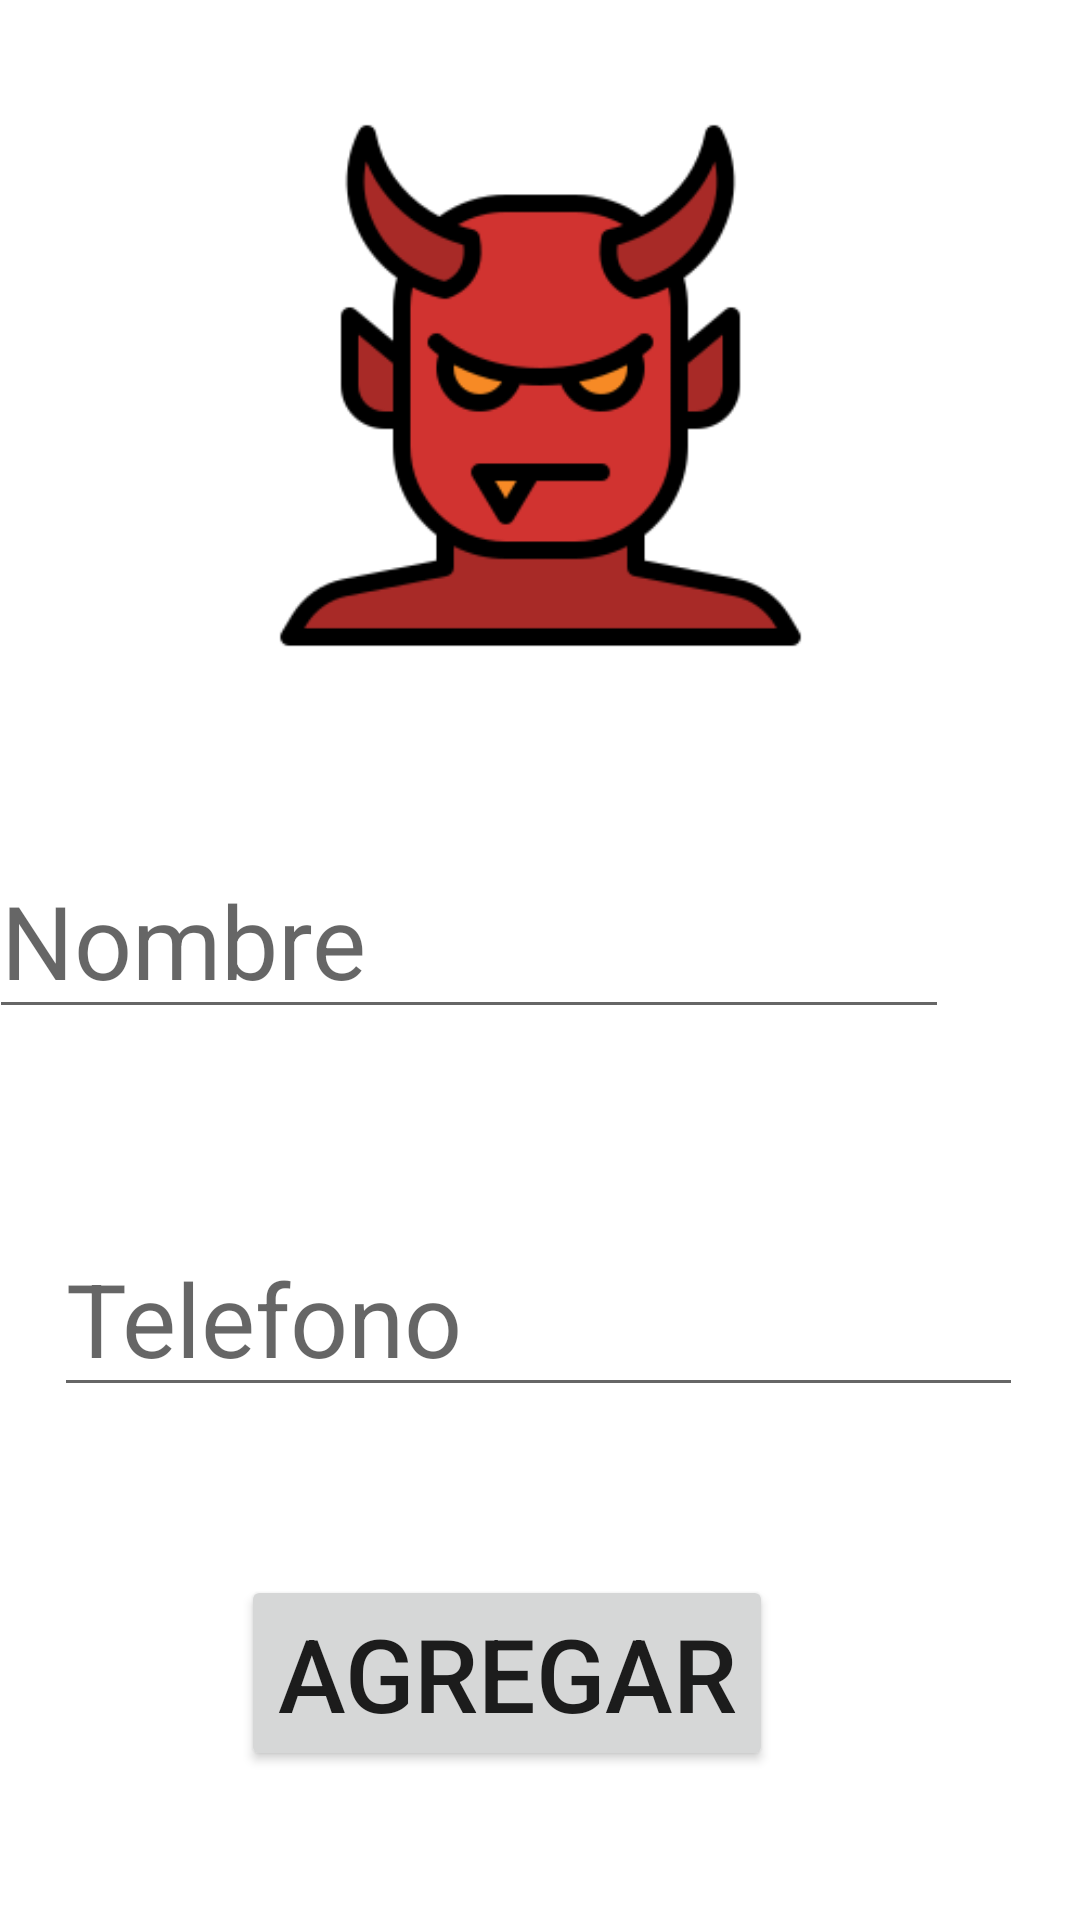

Here is an Android app screen rendered from its layout file. Give the layout XML and the strings, colors and styles it references.
<!-- AndroidManifest.xml: application theme Theme.Practica1_Unidad4 -->
<!-- res/layout/activity_agregar_lista_negra.xml -->
<?xml version="1.0" encoding="utf-8"?>
<androidx.constraintlayout.widget.ConstraintLayout xmlns:android="http://schemas.android.com/apk/res/android"
    xmlns:app="http://schemas.android.com/apk/res-auto"
    xmlns:tools="http://schemas.android.com/tools"
    android:layout_width="match_parent"
    android:layout_height="match_parent"
    tools:context=".AgregarListaNegra">

    <ImageView
        android:id="@+id/imageView"
        android:layout_width="195dp"
        android:layout_height="185dp"
        android:layout_marginTop="36dp"
        app:layout_constraintEnd_toEndOf="parent"
        app:layout_constraintStart_toStartOf="parent"
        app:layout_constraintTop_toTopOf="parent"
        app:srcCompat="@drawable/devil" />

    <EditText
        android:id="@+id/edtNombre"
        android:layout_width="320dp"
        android:layout_height="58dp"
        android:layout_marginTop="64dp"
        android:layout_marginEnd="44dp"
        android:hint="Nombre"
        android:textSize="34sp"
        app:layout_constraintEnd_toEndOf="parent"
        app:layout_constraintTop_toBottomOf="@+id/imageView" />

    <EditText
        android:id="@+id/edtPhone"
        android:layout_width="323dp"
        android:layout_height="58dp"
        android:layout_marginTop="68dp"
        android:ems="10"
        android:hint="Telefono"
        android:inputType="phone"
        android:textSize="34sp"
        app:layout_constraintEnd_toEndOf="parent"
        app:layout_constraintHorizontal_bias="0.487"
        app:layout_constraintStart_toStartOf="parent"
        app:layout_constraintTop_toBottomOf="@+id/edtNombre" />

    <Button
        android:id="@+id/btnAgregar"
        android:layout_width="wrap_content"
        android:layout_height="wrap_content"
        android:layout_marginTop="56dp"
        android:text="Agregar"
        android:textSize="34sp"
        app:layout_constraintBottom_toBottomOf="parent"
        app:layout_constraintEnd_toEndOf="parent"
        app:layout_constraintHorizontal_bias="0.439"
        app:layout_constraintStart_toStartOf="parent"
        app:layout_constraintTop_toBottomOf="@+id/edtPhone"
        app:layout_constraintVertical_bias="0.0" />
</androidx.constraintlayout.widget.ConstraintLayout>
<!-- resources referenced by this layout -->
<resources>
  <!-- drawable devil: png bitmap (drawable-v24, 13199 bytes) -->
  <style name="Theme.Practica1_Unidad4" parent="Theme.MaterialComponents.DayNight.DarkActionBar">
          
          <item name="colorPrimary">@color/purple_500</item>
          <item name="colorPrimaryVariant">@color/purple_700</item>
          <item name="colorOnPrimary">@color/white</item>
          
          <item name="colorSecondary">@color/teal_200</item>
          <item name="colorSecondaryVariant">@color/teal_700</item>
          <item name="colorOnSecondary">@color/black</item>
          
          <item name="android:statusBarColor" tools:targetApi="l">?attr/colorPrimaryVariant</item>
          
      </style>
  <!-- not gathered from this repository: default colours our renderer supplied (Android Studio template values) -->
  <color name="purple_500">#FF6200EE</color>
  <color name="purple_700">#FF3700B3</color>
  <color name="teal_200">#FF03DAC5</color>
  <color name="teal_700">#FF018786</color>
  <color name="black">#FF000000</color>
  <color name="white">#FFFFFFFF</color>
</resources>
